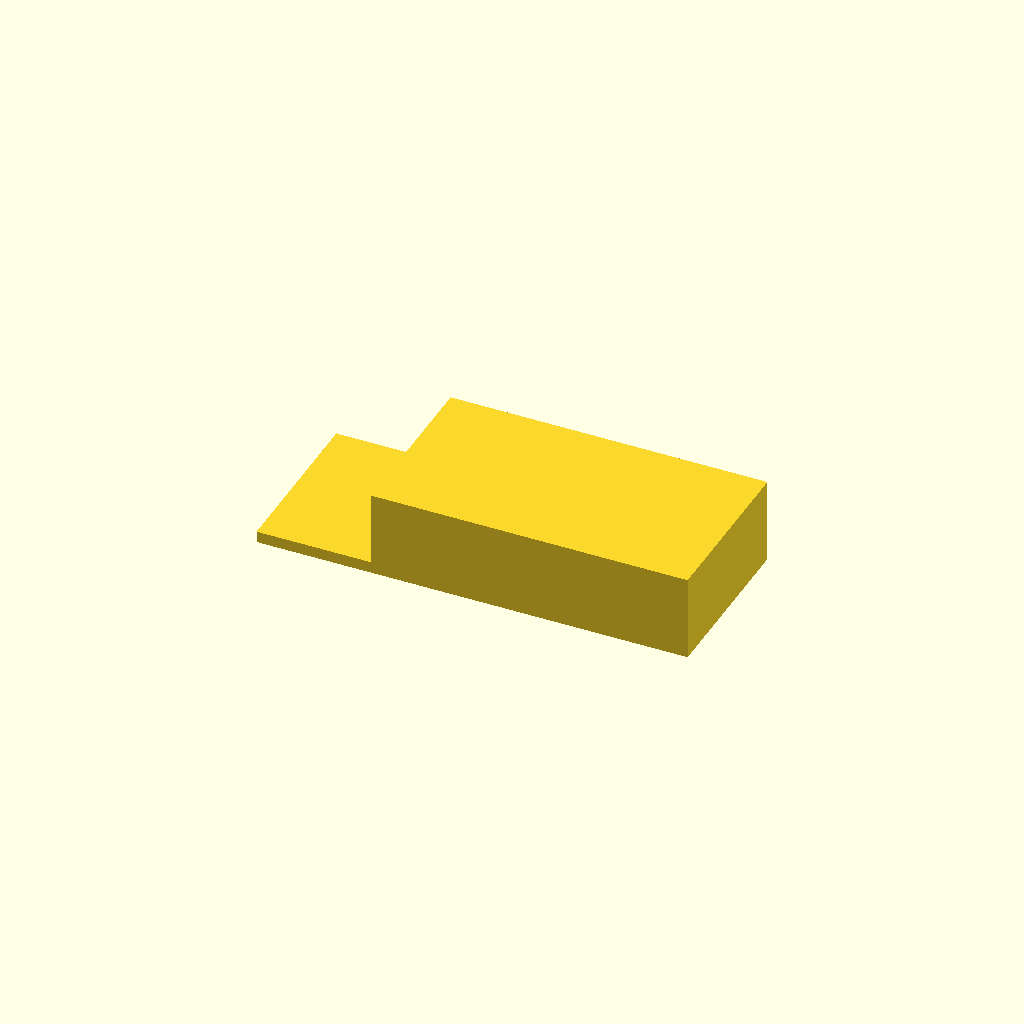
Cell 1: rendered with the file's own defaults.
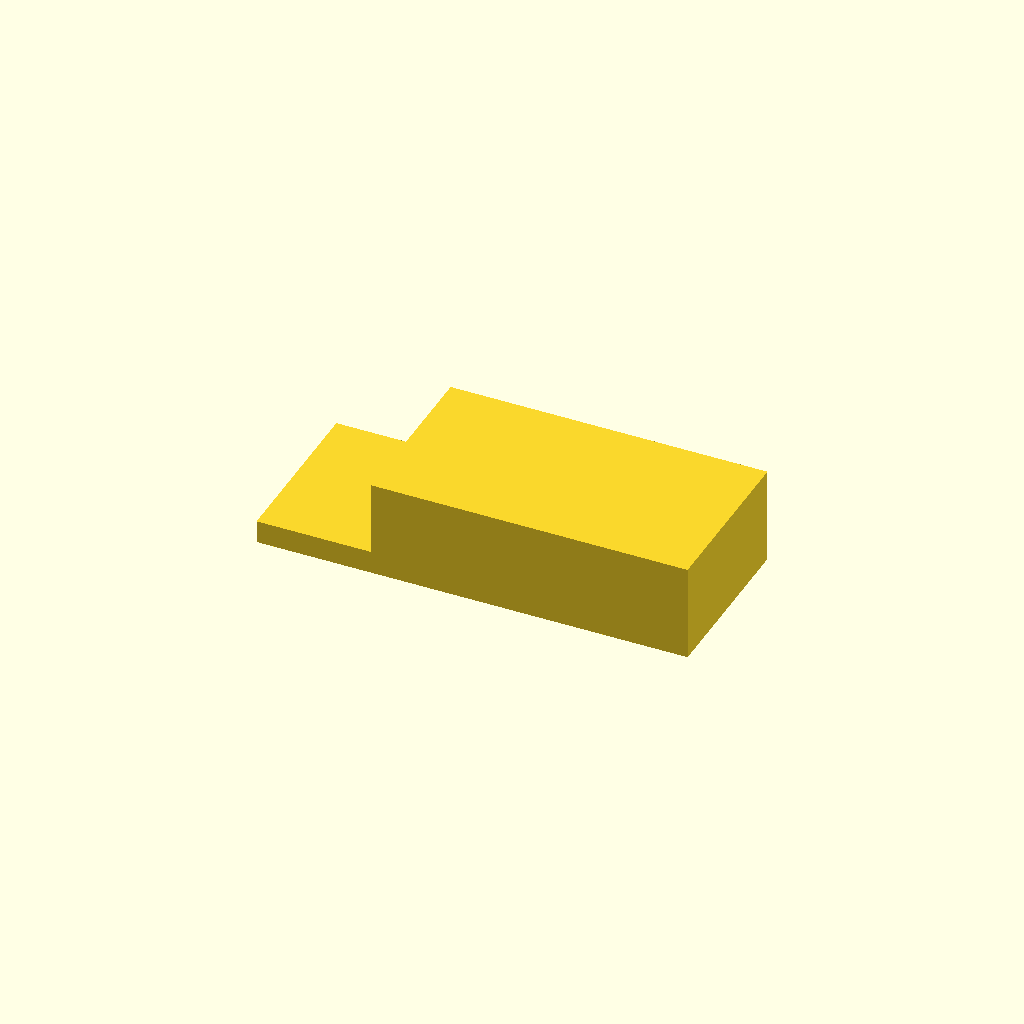
Cell 2: layer_h = 0.4 (everything else at default).
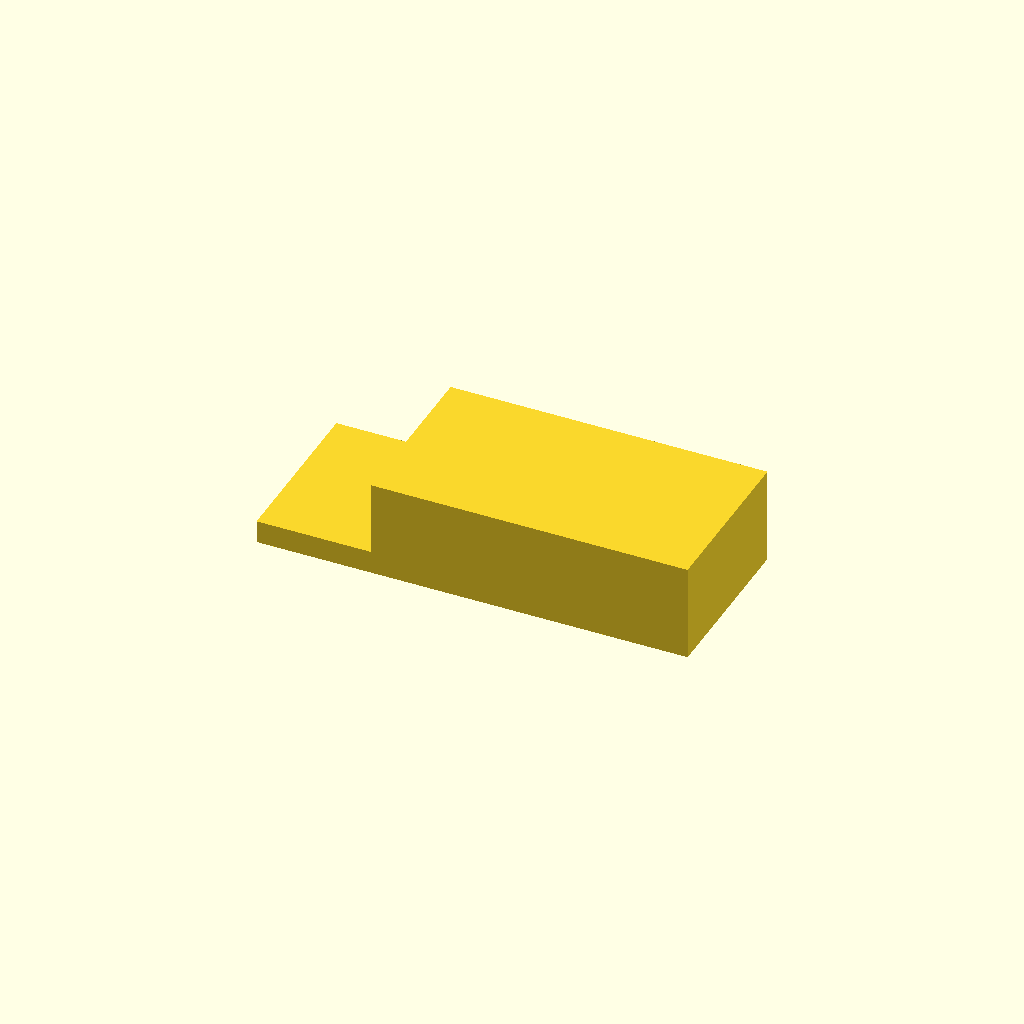
Cell 3 — layers set to 30, the other parameters unchanged.
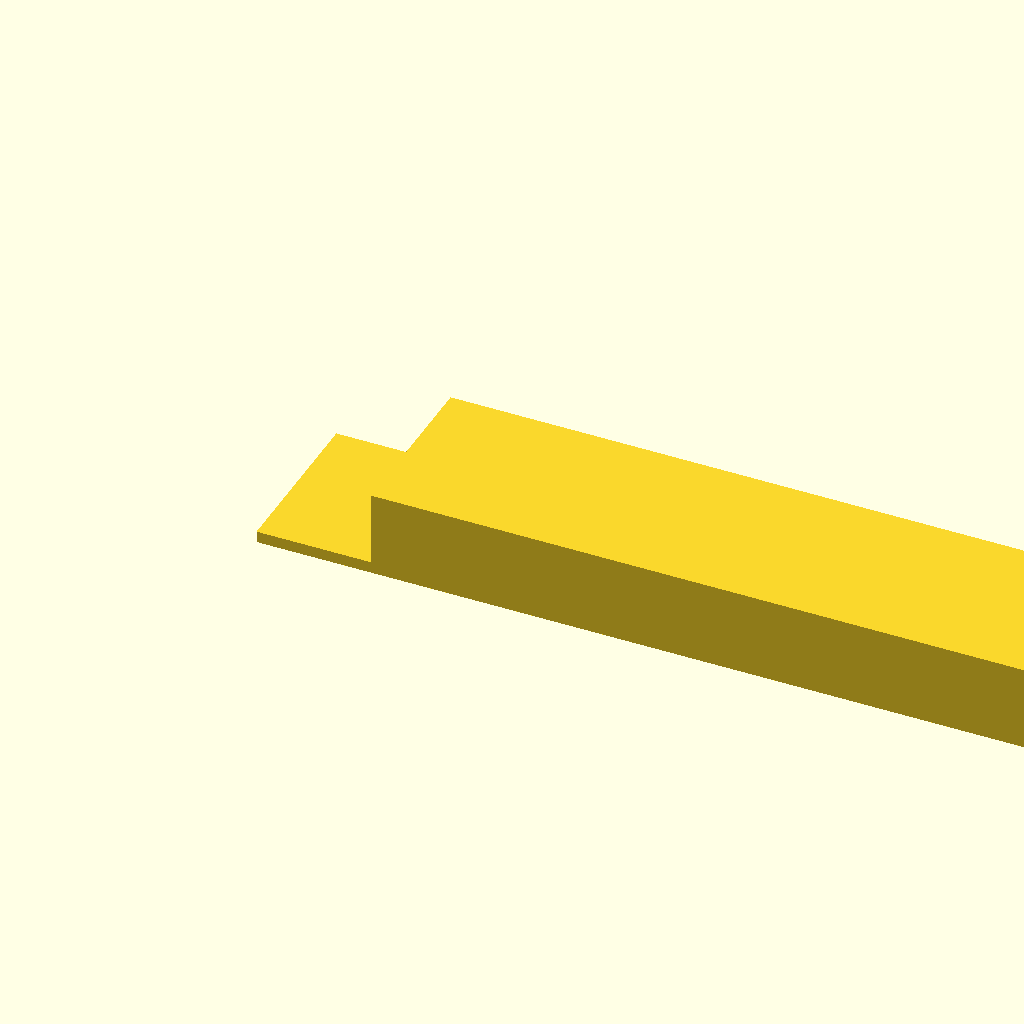
Cell 4 — path_length set to 435, the other parameters unchanged.
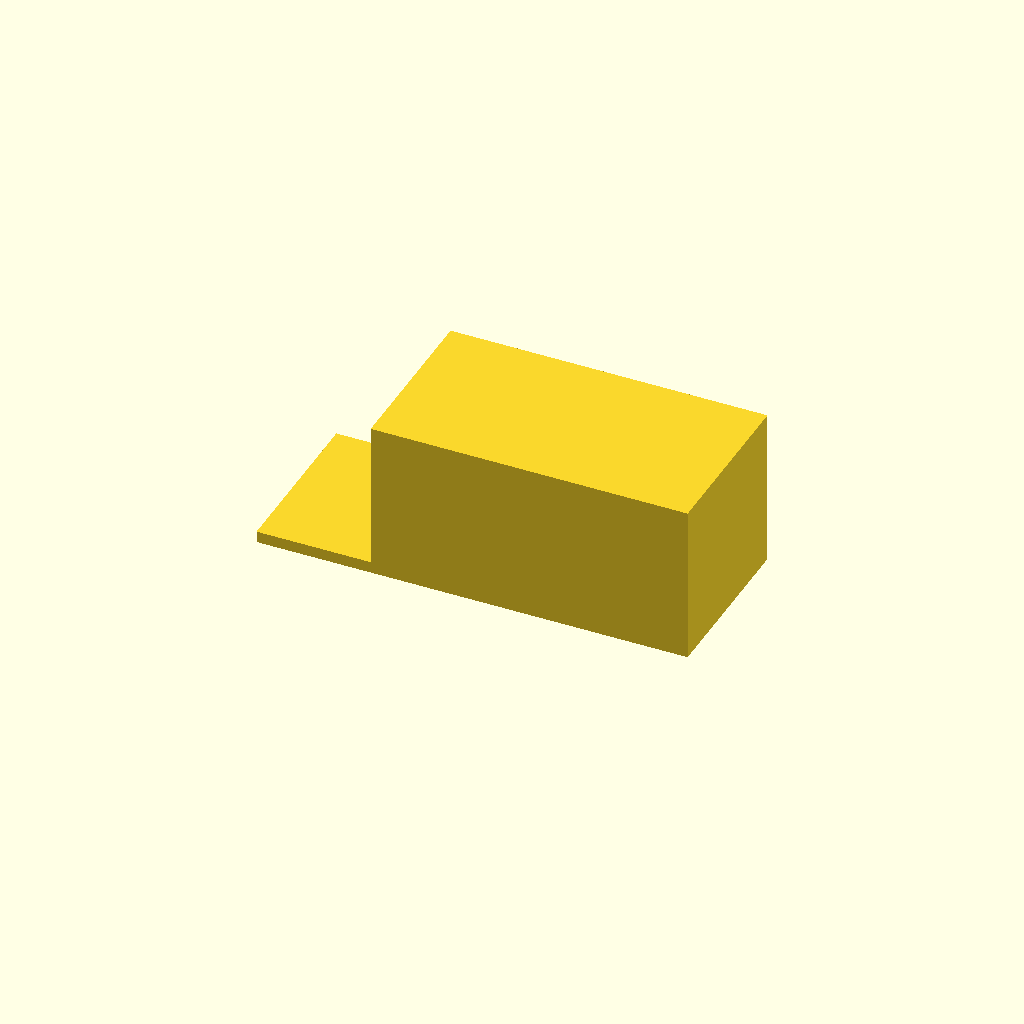
Cell 5: tile_thickness = 1.526 (everything else at default).
One fixed orthographic camera (rotation 55°, 0°, 25°; colour scheme Cornfield) for every cell.
OpenSCAD source file pathTileSpacer.scad:
// =============================
// Spacer for tiles in path
// Optimized for transparent PLA Printing
// OpenSCAD 2021.01 Compatible
// =============================

$fn = 300; // smooth surface quality

//// dimensions ////
// print settings //
layer_h = 0.2; // layer height
layers = 15; // number of layers
overhang_thickness = layer_h * layers; 
// Path //
path_length = 217.5; // inches
// width = Don't remember
// Tiles //
tile_widthHeight = 23.5; // inches
tile_thickness = 0.763; // inches
tile_count = 8; // number of tiles in path
t_thick_mm = tile_thickness * 25.4; // convert to mm
tile_spacing = (path_length - (tile_count * tile_widthHeight)) / (tile_count + 1); // inches
tile_spacing_mm = tile_spacing * 25.4; // convert to mm

// spacer //
spacer_width = 45; // width of spacer
overhang = 30; // mm of overhang

// modules

module spacer() {
    // base, which will be the top that goes over each tile being spaced
    cube([tile_spacing_mm + (overhang), spacer_width, overhang_thickness]);
    // actual spacer between tiles
    translate([overhang,0,overhang_thickness]) cube([tile_spacing_mm, spacer_width, t_thick_mm]);
}

// display

spacer();
echo("tile spacing (inch): ", tile_spacing ); 
echo("tile spacing (mm): ", tile_spacing_mm);
Customizer parameters (derived from the source; name, type, default, range or options):
layer_h: number, default 0.2
layers: number, default 15
path_length: number, default 217.5
tile_widthHeight: number, default 23.5
tile_thickness: number, default 0.763
tile_count: number, default 8
spacer_width: number, default 45
overhang: number, default 30
